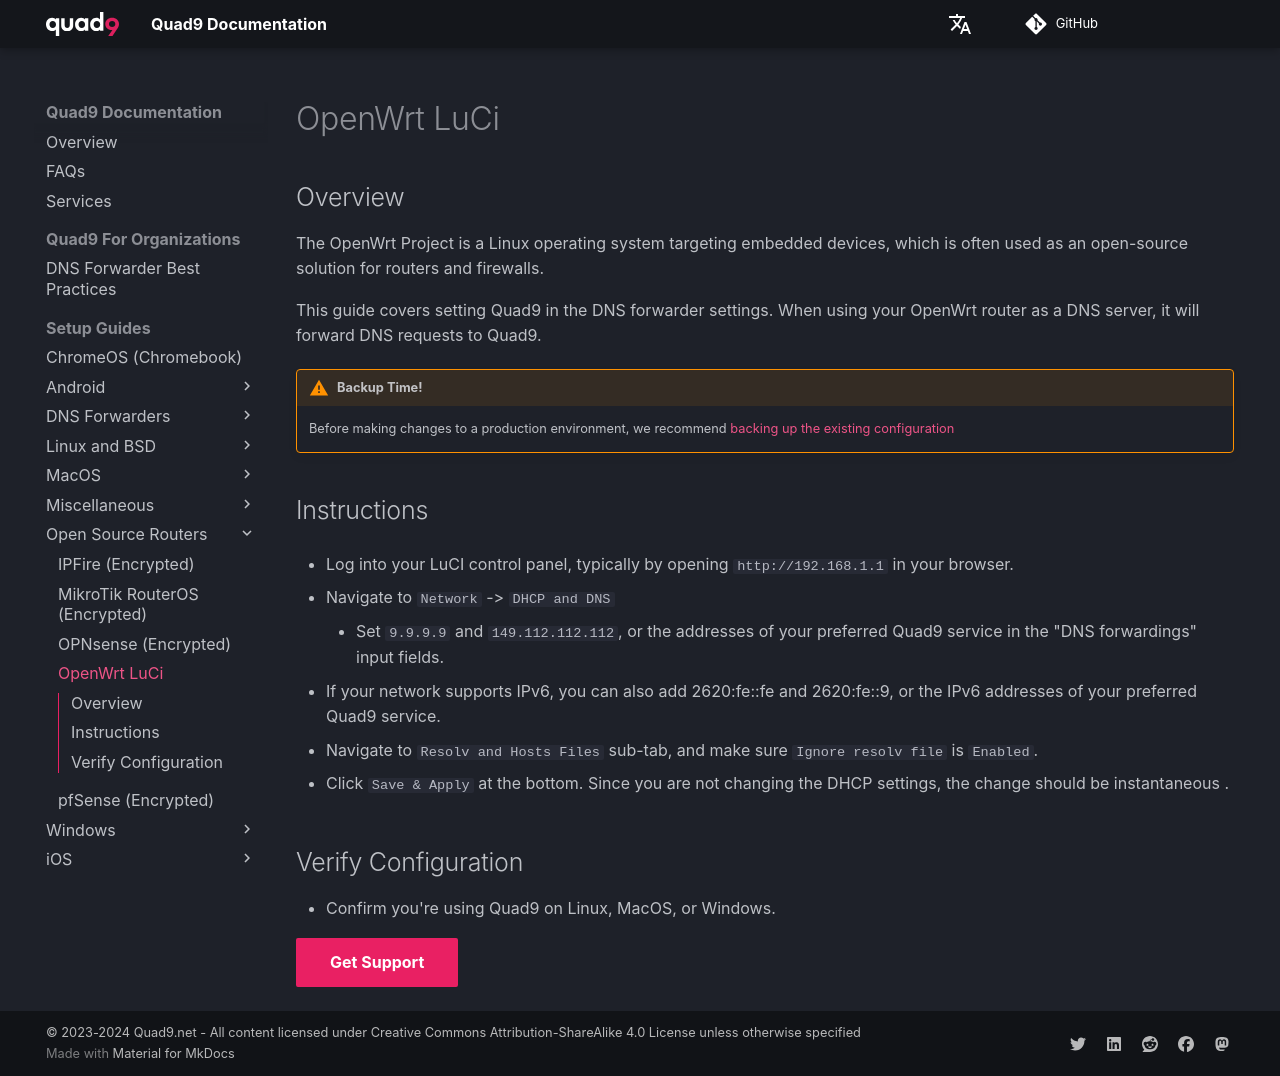

repository: Quad9DNS/documentation · page: Setup_Guides/Open-Source_Routers/OpenWrt_LuCi/index.html · generator: mkdocs

## Overview

The OpenWrt Project is a Linux operating system targeting embedded devices, which is often used as an open-source solution for routers and firewalls.

This guide covers setting Quad9 in the DNS forwarder settings. When using your OpenWrt router as a DNS server, it will forward DNS requests to Quad9.

!!! warning "Backup Time!"
    Before making changes to a production environment, we recommend [backing up the existing configuration](https://openwrt.org/docs/guide-user/troubleshooting/backup_restore)

## Instructions

* Log into your LuCI control panel, typically by opening `http://192.168.1.1` in your browser.

* Navigate to `Network` -> `DHCP and DNS`
    * Set `9.9.9.9` and `149.112.112.112`, or the addresses of your preferred Quad9 service in the "DNS forwardings" input fields.

* If your network supports IPv6, you can also add 2620:fe::fe and 2620:fe::9, or the IPv6 addresses of your preferred Quad9 service.

* Navigate to `Resolv and Hosts Files` sub-tab, and make sure `Ignore resolv file` is `Enabled`.

* Click `Save & Apply` at the bottom. Since you are not changing the DHCP settings, the change should be instantaneous .

## Verify Configuration

* Confirm you're using Quad9 on Linux, MacOS, or Windows.

[Get Support](https://quad9.net/support/contact){ .md-button .md-button--primary }
